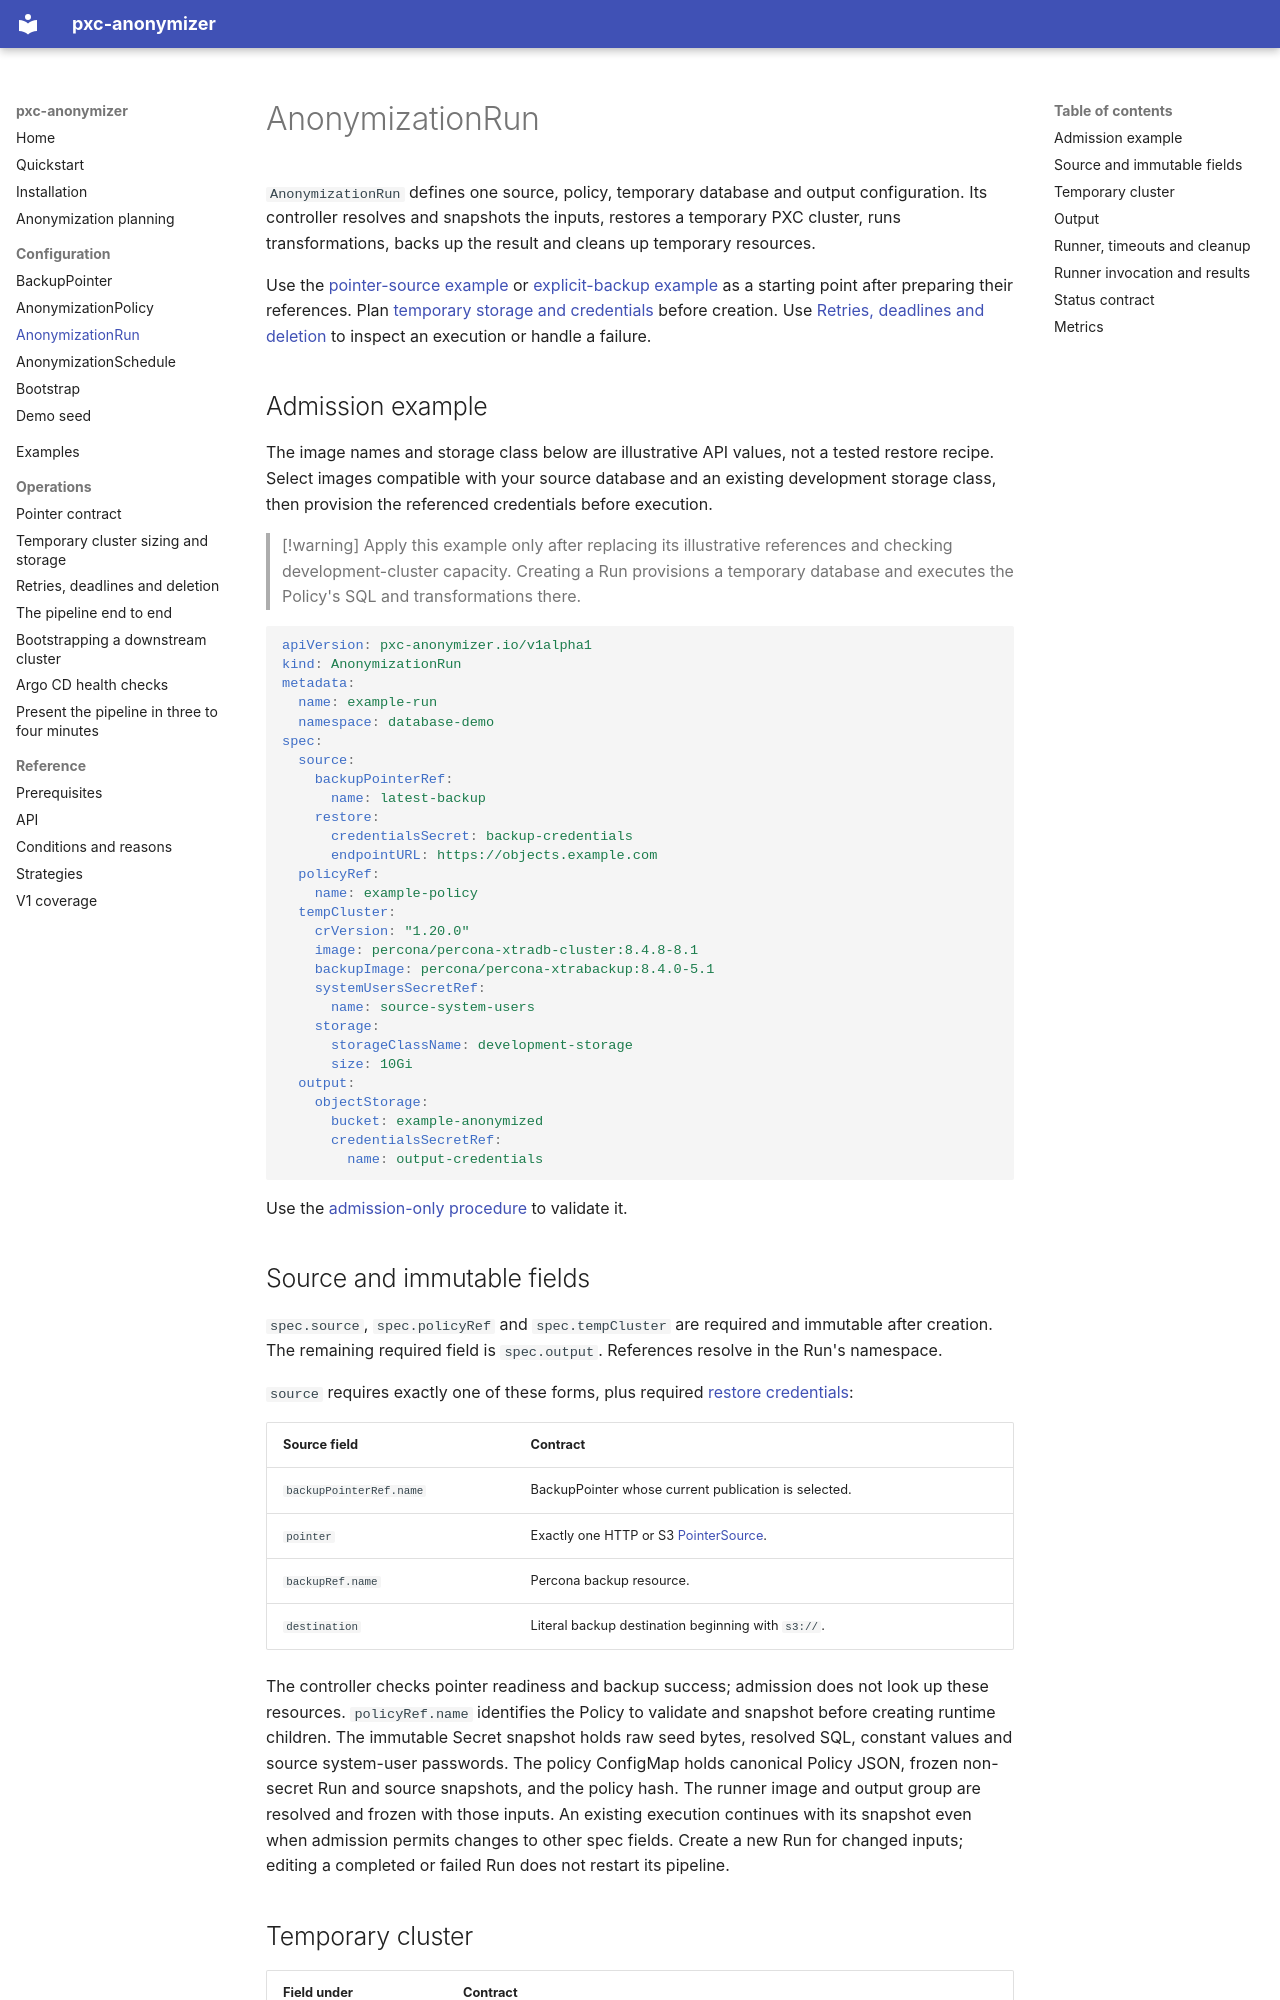

repository: ydixken/pxc-anonymizer · page: configuration/run/index.html · generator: mkdocs

# AnonymizationRun

`AnonymizationRun` defines one source, policy, temporary database and output configuration.
Its controller resolves and snapshots the inputs, restores a temporary PXC cluster, runs transformations, backs up the result and cleans up temporary resources.

Use the [pointer-source example](../examples/03-run-from-pointer.yaml) or [explicit-backup example](../examples/04-run-explicit-backup.yaml) as a starting point after preparing their references.
Plan [temporary storage and credentials](../operations/temp-cluster.md) before creation.
Use [Retries, deadlines and deletion](../operations/lifecycle.md) to inspect an execution or handle a failure.

## Admission example

The image names and storage class below are illustrative API values, not a tested restore recipe.
Select images compatible with your source database and an existing development storage class, then provision the referenced credentials before execution.

> [!warning]
> Apply this example only after replacing its illustrative references and checking development-cluster capacity.
> Creating a Run provisions a temporary database and executes the Policy's SQL and transformations there.

```yaml
apiVersion: pxc-anonymizer.io/v1alpha1
kind: AnonymizationRun
metadata:
  name: example-run
  namespace: database-demo
spec:
  source:
    backupPointerRef:
      name: latest-backup
    restore:
      credentialsSecret: backup-credentials
      endpointURL: https://objects.example.com
  policyRef:
    name: example-policy
  tempCluster:
    crVersion: "1.20.0"
    image: percona/percona-xtradb-cluster:8.4.8-8.1
    backupImage: percona/percona-xtrabackup:8.4.0-5.1
    systemUsersSecretRef:
      name: source-system-users
    storage:
      storageClassName: development-storage
      size: 10Gi
  output:
    objectStorage:
      bucket: example-anonymized
      credentialsSecretRef:
        name: output-credentials
```

Use the [admission-only procedure](../installation.md#validate-a-manifest) to validate it.

## Source and immutable fields

`spec.source`, `spec.policyRef` and `spec.tempCluster` are required and immutable after creation.
The remaining required field is `spec.output`.
References resolve in the Run's namespace.

`source` requires exactly one of these forms, plus required [restore credentials](../reference/api.md#restores3credentials):

| Source field | Contract |
| --- | --- |
| `backupPointerRef.name` | BackupPointer whose current publication is selected. |
| `pointer` | Exactly one HTTP or S3 [PointerSource](../reference/api.md#pointersource). |
| `backupRef.name` | Percona backup resource. |
| `destination` | Literal backup destination beginning with `s3://`. |

The controller checks pointer readiness and backup success; admission does not look up these resources.
`policyRef.name` identifies the Policy to validate and snapshot before creating runtime children.
The immutable Secret snapshot holds raw seed bytes, resolved SQL, constant values and source system-user passwords.
The policy ConfigMap holds canonical Policy JSON, frozen non-secret Run and source snapshots, and the policy hash.
The runner image and output group are resolved and frozen with those inputs.
An existing execution continues with its snapshot even when admission permits changes to other spec fields.
Create a new Run for changed inputs; editing a completed or failed Run does not restart its pipeline.
